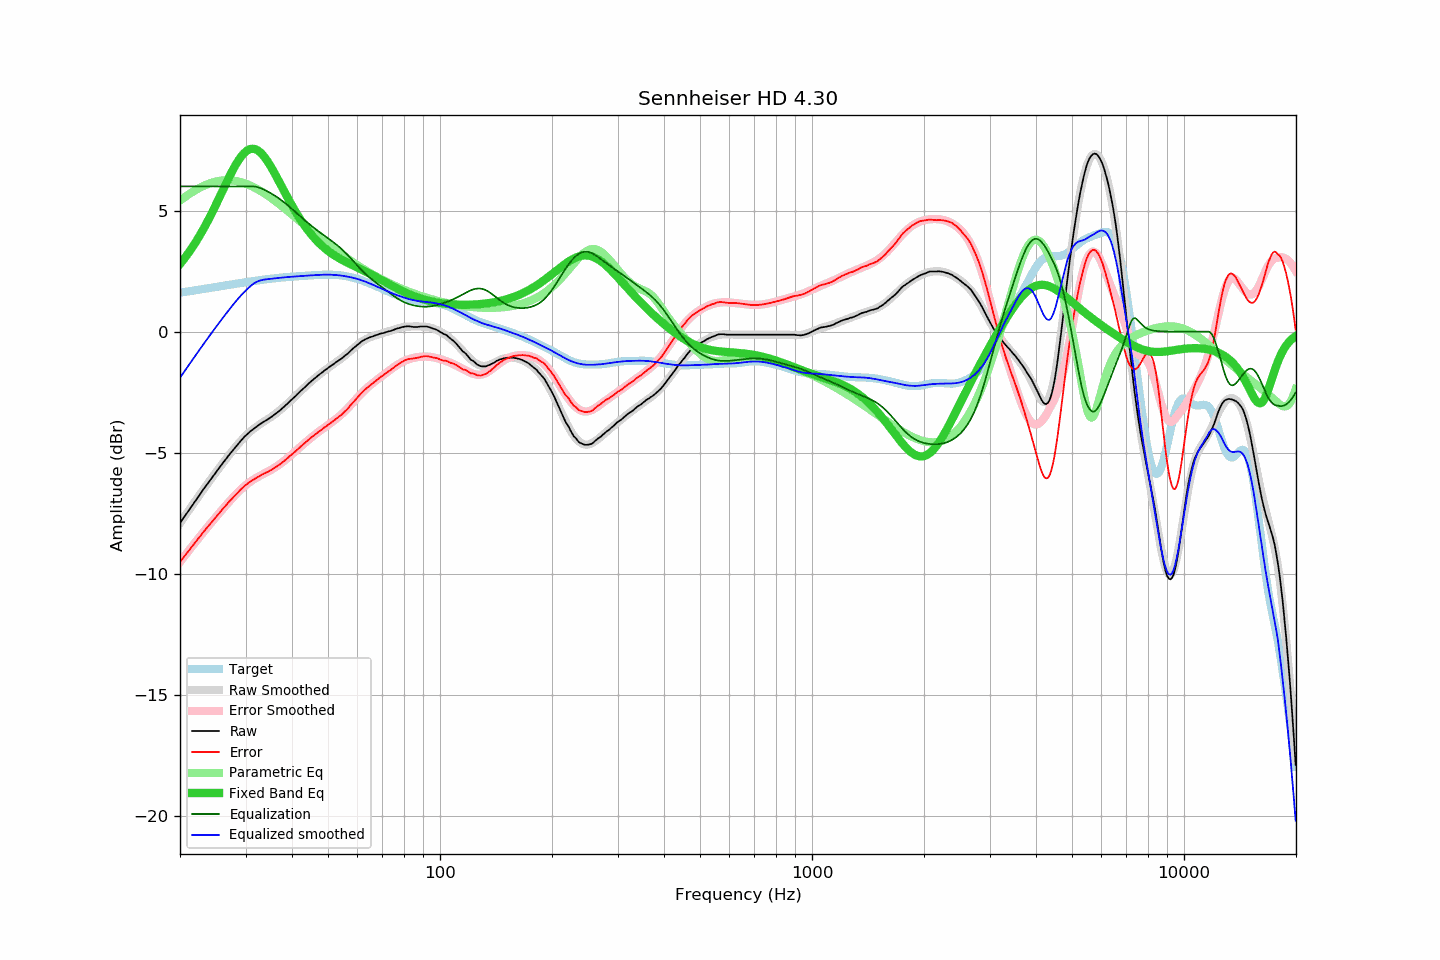

Data behind this chart, as committed beside it:
frequency, raw, error, smoothed, error_smoothed, equalization, parametric_eq, equalized_raw, equalized_smoothed, target
20.00, -7.91, -9.51, -7.91, -9.52, 6.00, 2.80, -1.91, -1.91, 1.61
20.20, -7.81, -9.42, -7.81, -9.43, 6.00, 2.88, -1.81, -1.81, 1.62
20.40, -7.72, -9.34, -7.71, -9.34, 6.00, 2.96, -1.72, -1.71, 1.63
20.61, -7.62, -9.26, -7.62, -9.26, 6.00, 3.04, -1.62, -1.62, 1.64
20.81, -7.53, -9.17, -7.52, -9.17, 6.00, 3.13, -1.53, -1.52, 1.65
21.02, -7.43, -9.09, -7.43, -9.08, 6.00, 3.22, -1.43, -1.43, 1.66
21.23, -7.34, -9.01, -7.33, -9.00, 6.00, 3.32, -1.34, -1.33, 1.67
21.44, -7.24, -8.92, -7.23, -8.91, 6.00, 3.41, -1.24, -1.23, 1.68
21.66, -7.15, -8.84, -7.14, -8.83, 6.00, 3.51, -1.15, -1.14, 1.69
21.87, -7.04, -8.75, -7.04, -8.75, 6.00, 3.62, -1.04, -1.04, 1.70
22.09, -6.96, -8.67, -6.95, -8.66, 6.00, 3.72, -0.96, -0.95, 1.71
22.31, -6.85, -8.58, -6.86, -8.58, 6.00, 3.83, -0.85, -0.86, 1.72
22.54, -6.77, -8.50, -6.76, -8.50, 6.00, 3.94, -0.77, -0.76, 1.73
22.76, -6.67, -8.41, -6.67, -8.41, 6.00, 4.05, -0.67, -0.67, 1.74
22.99, -6.57, -8.32, -6.57, -8.33, 6.00, 4.17, -0.57, -0.57, 1.76
23.22, -6.48, -8.24, -6.48, -8.25, 6.00, 4.29, -0.48, -0.48, 1.77
23.45, -6.39, -8.16, -6.39, -8.17, 6.00, 4.41, -0.39, -0.39, 1.78
23.69, -6.30, -8.09, -6.30, -8.09, 6.00, 4.53, -0.30, -0.30, 1.79
23.92, -6.21, -8.01, -6.20, -8.01, 6.00, 4.66, -0.21, -0.20, 1.80
24.16, -6.12, -7.93, -6.11, -7.92, 6.00, 4.79, -0.12, -0.11, 1.81
24.40, -6.02, -7.85, -6.02, -7.84, 6.00, 4.92, -0.02, -0.02, 1.82
24.65, -5.94, -7.77, -5.93, -7.77, 6.00, 5.06, 0.06, 0.07, 1.83
24.89, -5.84, -7.69, -5.84, -7.69, 6.00, 5.19, 0.16, 0.16, 1.84
25.14, -5.76, -7.61, -5.75, -7.61, 6.00, 5.33, 0.24, 0.25, 1.86
25.39, -5.66, -7.53, -5.66, -7.53, 6.00, 5.47, 0.34, 0.34, 1.87
25.65, -5.58, -7.45, -5.58, -7.45, 6.00, 5.61, 0.42, 0.42, 1.88
25.91, -5.49, -7.37, -5.49, -7.37, 6.00, 5.75, 0.51, 0.51, 1.89
26.16, -5.39, -7.29, -5.40, -7.30, 6.00, 5.89, 0.61, 0.60, 1.90
26.43, -5.32, -7.22, -5.31, -7.22, 6.00, 6.03, 0.68, 0.69, 1.91
26.69, -5.23, -7.14, -5.23, -7.14, 6.00, 6.17, 0.77, 0.77, 1.92
26.96, -5.14, -7.07, -5.14, -7.07, 6.00, 6.30, 0.86, 0.86, 1.93
27.23, -5.06, -7.00, -5.06, -6.99, 6.00, 6.44, 0.94, 0.94, 1.94
27.50, -4.98, -6.93, -4.97, -6.92, 6.00, 6.57, 1.02, 1.03, 1.95
27.77, -4.90, -6.85, -4.89, -6.85, 6.00, 6.70, 1.10, 1.11, 1.96
28.05, -4.82, -6.78, -4.81, -6.78, 6.00, 6.82, 1.18, 1.19, 1.97
28.33, -4.74, -6.72, -4.73, -6.71, 6.00, 6.93, 1.26, 1.27, 1.98
28.62, -4.66, -6.65, -4.65, -6.64, 6.00, 7.04, 1.34, 1.35, 1.99
28.90, -4.58, -6.58, -4.58, -6.57, 6.00, 7.14, 1.42, 1.42, 2.00
29.19, -4.50, -6.51, -4.50, -6.51, 6.00, 7.23, 1.50, 1.50, 2.01
29.48, -4.43, -6.45, -4.43, -6.45, 6.00, 7.31, 1.57, 1.57, 2.02
29.78, -4.35, -6.38, -4.36, -6.39, 6.00, 7.38, 1.65, 1.64, 2.03
30.08, -4.29, -6.33, -4.29, -6.34, 6.00, 7.44, 1.71, 1.71, 2.04
30.38, -4.23, -6.28, -4.23, -6.28, 6.00, 7.49, 1.77, 1.77, 2.05
30.68, -4.17, -6.23, -4.17, -6.23, 6.00, 7.52, 1.83, 1.83, 2.06
30.99, -4.11, -6.18, -4.11, -6.19, 6.00, 7.54, 1.89, 1.89, 2.07
31.30, -4.06, -6.14, -4.06, -6.14, 6.00, 7.55, 1.94, 1.94, 2.08
31.61, -4.01, -6.10, -4.00, -6.10, 6.00, 7.55, 1.99, 1.99, 2.09
31.93, -3.96, -6.06, -3.95, -6.06, 5.99, 7.53, 2.03, 2.03, 2.10
32.24, -3.91, -6.02, -3.91, -6.02, 5.97, 7.50, 2.07, 2.07, 2.11
32.57, -3.86, -5.98, -3.86, -5.98, 5.95, 7.45, 2.10, 2.09, 2.12
32.89, -3.82, -5.95, -3.82, -5.95, 5.93, 7.40, 2.11, 2.11, 2.13
33.22, -3.77, -5.91, -3.77, -5.91, 5.90, 7.33, 2.14, 2.13, 2.14
33.55, -3.73, -5.87, -3.73, -5.88, 5.87, 7.26, 2.15, 2.15, 2.15
33.89, -3.69, -5.84, -3.69, -5.84, 5.84, 7.17, 2.16, 2.16, 2.16
34.23, -3.65, -5.81, -3.64, -5.81, 5.81, 7.08, 2.16, 2.16, 2.16
34.57, -3.61, -5.78, -3.60, -5.77, 5.77, 6.98, 2.16, 2.17, 2.17
34.92, -3.56, -5.74, -3.56, -5.73, 5.73, 6.87, 2.18, 2.18, 2.18
35.27, -3.52, -5.70, -3.51, -5.70, 5.70, 6.76, 2.18, 2.19, 2.19
35.62, -3.47, -5.66, -3.46, -5.66, 5.66, 6.65, 2.19, 2.19, 2.20
35.97, -3.42, -5.62, -3.41, -5.62, 5.62, 6.53, 2.20, 2.20, 2.20
... 635 more rows
